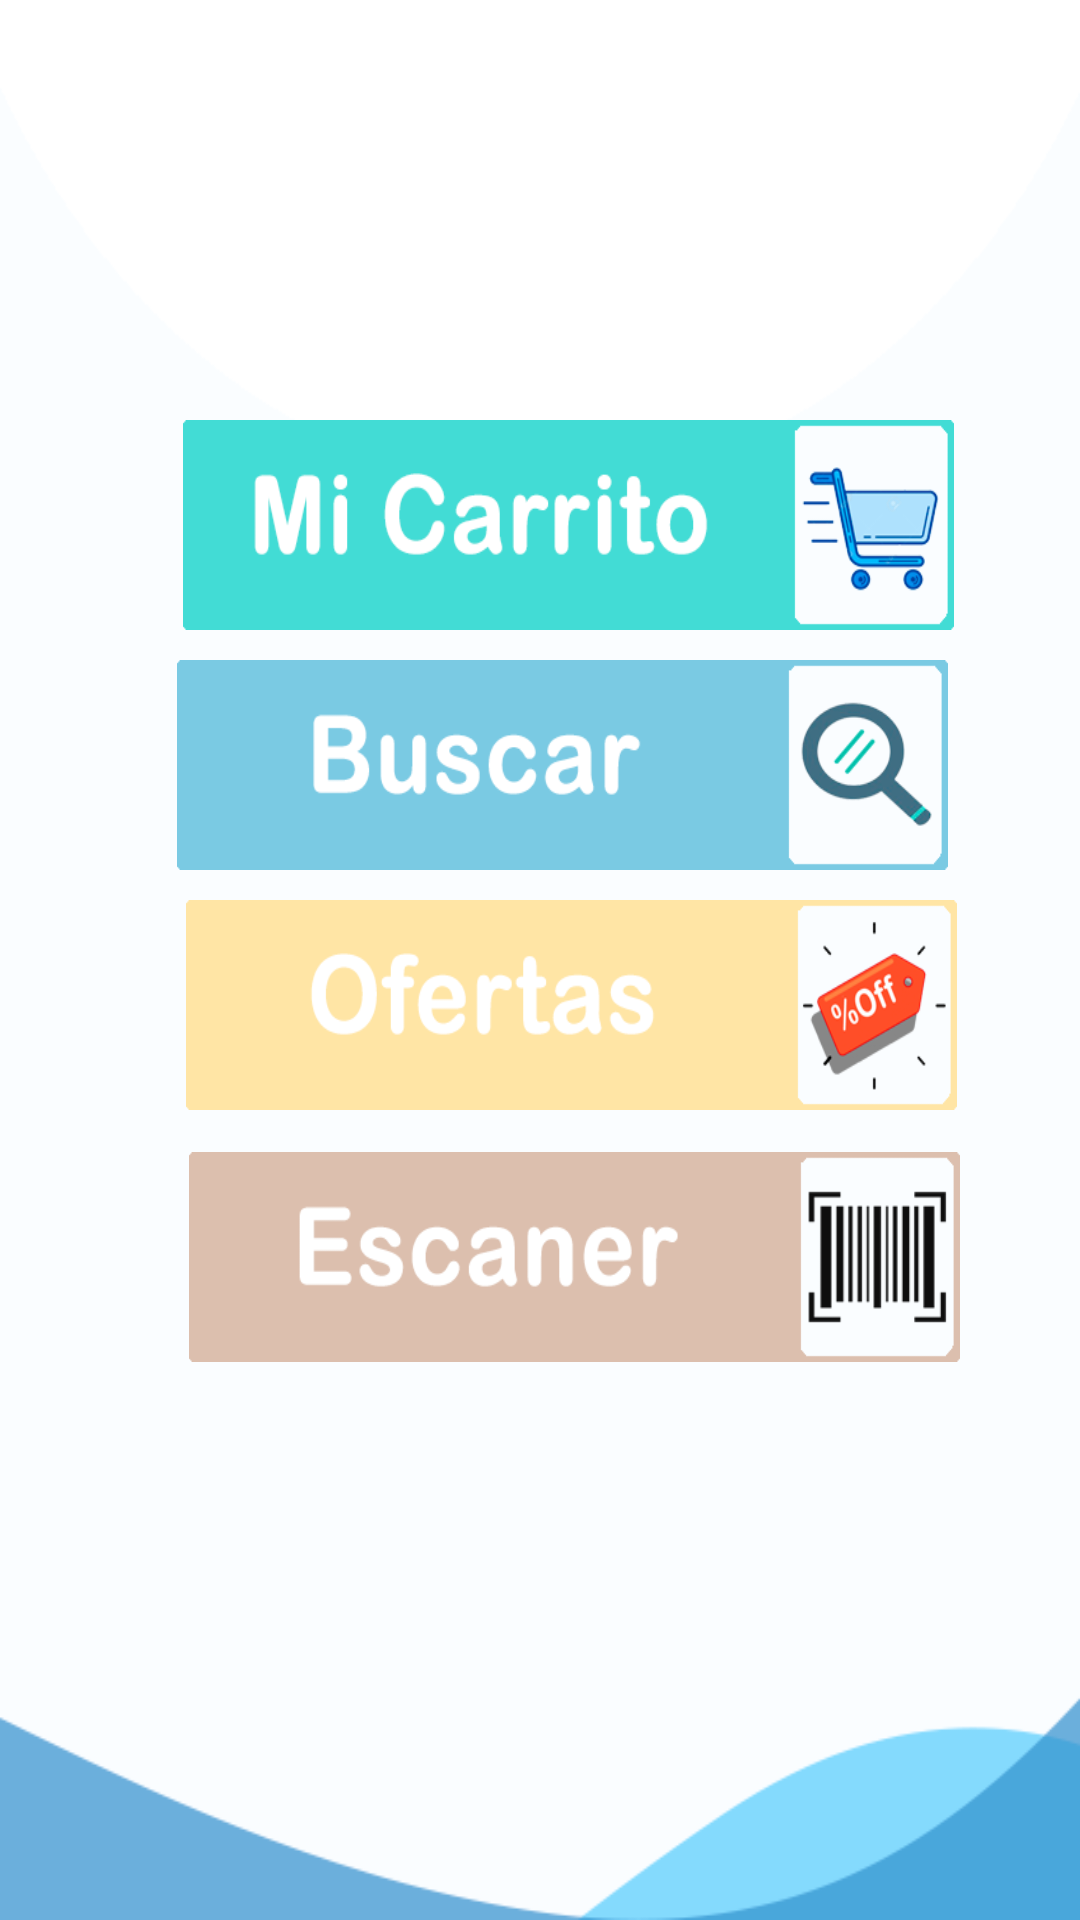

Here is an Android app screen rendered from its layout file. Give the layout XML and the strings, colors and styles it references.
<!-- AndroidManifest.xml: activity theme AppTheme.NoActionBar -->
<!-- res/layout/activity_main.xml -->
<?xml version="1.0" encoding="utf-8"?>
<RelativeLayout xmlns:android="http://schemas.android.com/apk/res/android"
    xmlns:app="http://schemas.android.com/apk/res-auto"
    xmlns:tools="http://schemas.android.com/tools"
    android:layout_width="match_parent"
    android:layout_height="match_parent"
    android:background="@drawable/fondo"
    android:orientation="vertical"
    tools:context=".MainActivity">

    <ImageView
        android:id="@+id/imageView"
        android:layout_width="133dp"
        android:layout_height="93dp"
        android:layout_alignParentStart="true"
        android:layout_alignParentLeft="true"
        android:layout_alignParentTop="true"
        android:layout_centerHorizontal="true"
        android:layout_marginStart="123dp"
        android:layout_marginLeft="123dp"
        android:layout_marginTop="24dp"
        app:layout_constraintStart_toStartOf="parent"
        app:layout_constraintTop_toTopOf="parent"
        app:srcCompat="@mipmap/logo" />

    <Button
        android:id="@+id/bt_carrito"
        android:layout_width="257dp"
        android:layout_height="70dp"
        android:layout_below="@+id/imageView"
        android:layout_alignParentStart="true"
        android:layout_alignParentLeft="true"
        android:layout_marginStart="61dp"
        android:layout_marginLeft="61dp"
        android:layout_marginTop="23dp"
        android:background="@drawable/bt_carrito_azul"
        android:onClick="cambiarCarrito"
         />

    <Button
        android:id="@+id/bt_ofertas"
        android:layout_width="257dp"
        android:layout_height="70dp"
        android:layout_below="@+id/bt_buscar"
        android:layout_alignParentStart="true"
        android:layout_alignParentLeft="true"
        android:layout_centerVertical="true"
        android:layout_marginStart="62dp"
        android:layout_marginLeft="62dp"
        android:layout_marginTop="10dp"
        android:onClick="cambiarOfertas"
        android:background="@drawable/bt_oferta_azul" />

    <Button
        android:id="@+id/bt_escanear"
        android:layout_width="257dp"
        android:layout_height="70dp"
        android:layout_below="@+id/bt_ofertas"
        android:layout_alignParentStart="true"
        android:layout_alignParentLeft="true"
        android:layout_marginStart="63dp"
        android:layout_marginLeft="63dp"
        android:layout_marginTop="14dp"
        android:onClick="cambiarEscanear"
        android:background="@drawable/bt_escaner_azul" />

    <Button
        android:id="@+id/bt_buscar"
        android:layout_width="257dp"
        android:layout_height="70dp"
        android:layout_below="@+id/bt_carrito"
        android:layout_alignParentStart="true"
        android:layout_alignParentLeft="true"
        android:layout_marginStart="59dp"
        android:layout_marginLeft="59dp"
        android:layout_marginTop="10dp"
        android:onClick="cambiarBuscar"
        android:background="@drawable/bt_lupa_azul" />

</RelativeLayout>
<!-- resources referenced by this layout -->
<resources>
  <!-- drawable bt_carrito_azul: png bitmap (drawable, 18847 bytes) -->
  <!-- drawable bt_escaner_azul: png bitmap (drawable, 7251 bytes) -->
  <!-- drawable bt_lupa_azul: png bitmap (drawable, 18831 bytes) -->
  <!-- drawable bt_oferta_azul: png bitmap (drawable, 17363 bytes) -->
  <!-- drawable fondo: png bitmap (drawable, 10241 bytes) -->
  <!-- mipmap logo: png bitmap (mipmap-xhdpi, 117382 bytes) -->
  <style name="AppTheme.NoActionBar" parent="Theme.AppCompat.NoActionBar">
          
          <item name="colorPrimary">@color/colorPrimary</item>
          <item name="colorPrimaryDark">@color/colorPrimaryDark</item>
          <item name="colorAccent">@color/colorAccent</item>
      </style>
  <color name="colorPrimary">#00BCD4</color>
  <color name="colorPrimaryDark">#0097A7</color>
  <color name="colorAccent">#03A9F4</color>
</resources>
